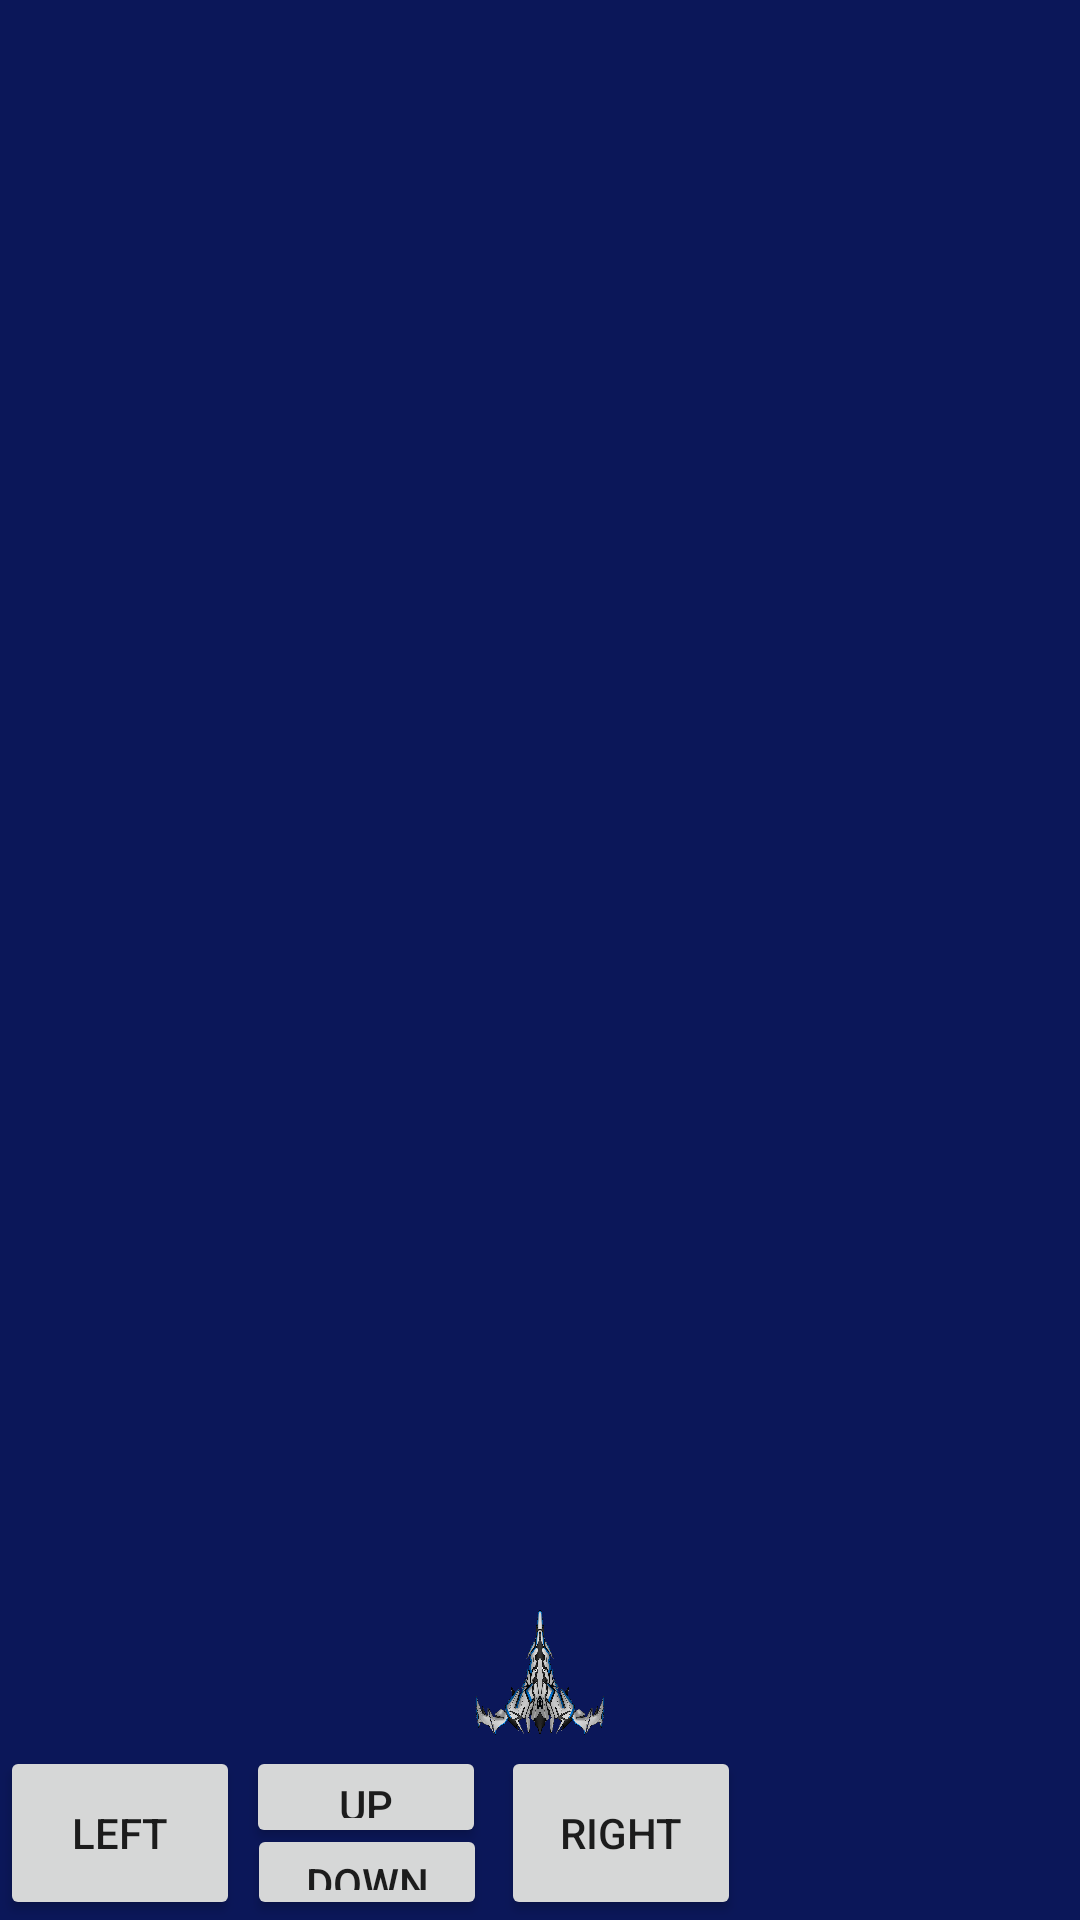

Reconstruct the res/layout file that produces this screen, plus the resources it refers to.
<!-- AndroidManifest.xml: application theme Theme.AppCompat.Light.NoActionBar -->
<!-- res/layout/activity_game_under13.xml -->
<?xml version="1.0" encoding="utf-8"?>
<RelativeLayout xmlns:android="http://schemas.android.com/apk/res/android"
    xmlns:app="http://schemas.android.com/apk/res-auto"
    xmlns:tools="http://schemas.android.com/tools"
    android:layout_width="match_parent"
    android:layout_height="match_parent"
    android:background="@color/colorPrimary"
    tools:context=".GameActivity">

    <RelativeLayout
        android:id="@+id/relative_buttons"
        android:layout_width="match_parent"
        android:layout_height="58dp"
        android:layout_alignParentStart="true"
        android:layout_alignParentBottom="true"
        android:layout_marginBottom="0dp"
        android:layout_alignParentLeft="true">

        <Button
            android:id="@+id/button_izq"
            android:layout_width="80dp"
            android:layout_height="70dp"
            android:layout_alignParentStart="true"
            android:layout_alignParentLeft="true"
            android:text="@string/button_left" />

        <Button
            android:id="@+id/button_der"
            android:layout_width="80dp"
            android:layout_height="70dp"
            android:layout_alignParentTop="true"
            android:layout_marginStart="87dp"
            android:layout_marginLeft="87dp"
            android:layout_marginTop="0dp"
            android:layout_toEndOf="@id/button_izq"
            android:layout_toRightOf="@id/button_izq"
            android:text="@string/button_right" />

        <Button
            android:id="@+id/button_up"
            android:layout_width="80dp"
            android:layout_height="34dp"
            android:layout_alignParentStart="true"
            android:layout_alignParentLeft="true"
            android:layout_marginStart="82dp"
            android:layout_marginLeft="82dp"
            android:layout_marginTop="0dp"
            android:text="@string/button_up" />

        <Button
            android:id="@+id/button_down"
            android:layout_width="80dp"
            android:layout_height="34dp"
            android:layout_alignParentTop="true"
            android:layout_marginStart="-80dp"
            android:layout_marginLeft="-80dp"
            android:layout_marginTop="26dp"
            android:layout_toEndOf="@+id/button_up"
            android:layout_toRightOf="@+id/button_up"
            android:text="@string/button_down" />

    </RelativeLayout>

    <RelativeLayout
        android:id="@+id/layout_game"
        android:layout_width="match_parent"
        android:layout_height="286dp"
        android:layout_above="@id/relative_buttons"
        android:layout_alignParentTop="true"
        android:layout_marginBottom="3dp">

        <ImageView
            android:id="@+id/ship"
            android:layout_width="56dp"
            android:layout_height="44dp"
            android:layout_alignParentBottom="true"
            android:layout_centerHorizontal="true"
            app:srcCompat="@drawable/spritenave" />
    </RelativeLayout>
</RelativeLayout>
<!-- resources referenced by this layout -->
<resources>
  <color name="colorPrimary">#0b1759</color>
  <!-- drawable spritenave: png bitmap (drawable, 403552 bytes) -->
  <string name="button_down">DOWN</string>
  <string name="button_left">LEFT</string>
  <string name="button_right">RIGHT</string>
  <string name="button_up">UP</string>
</resources>
